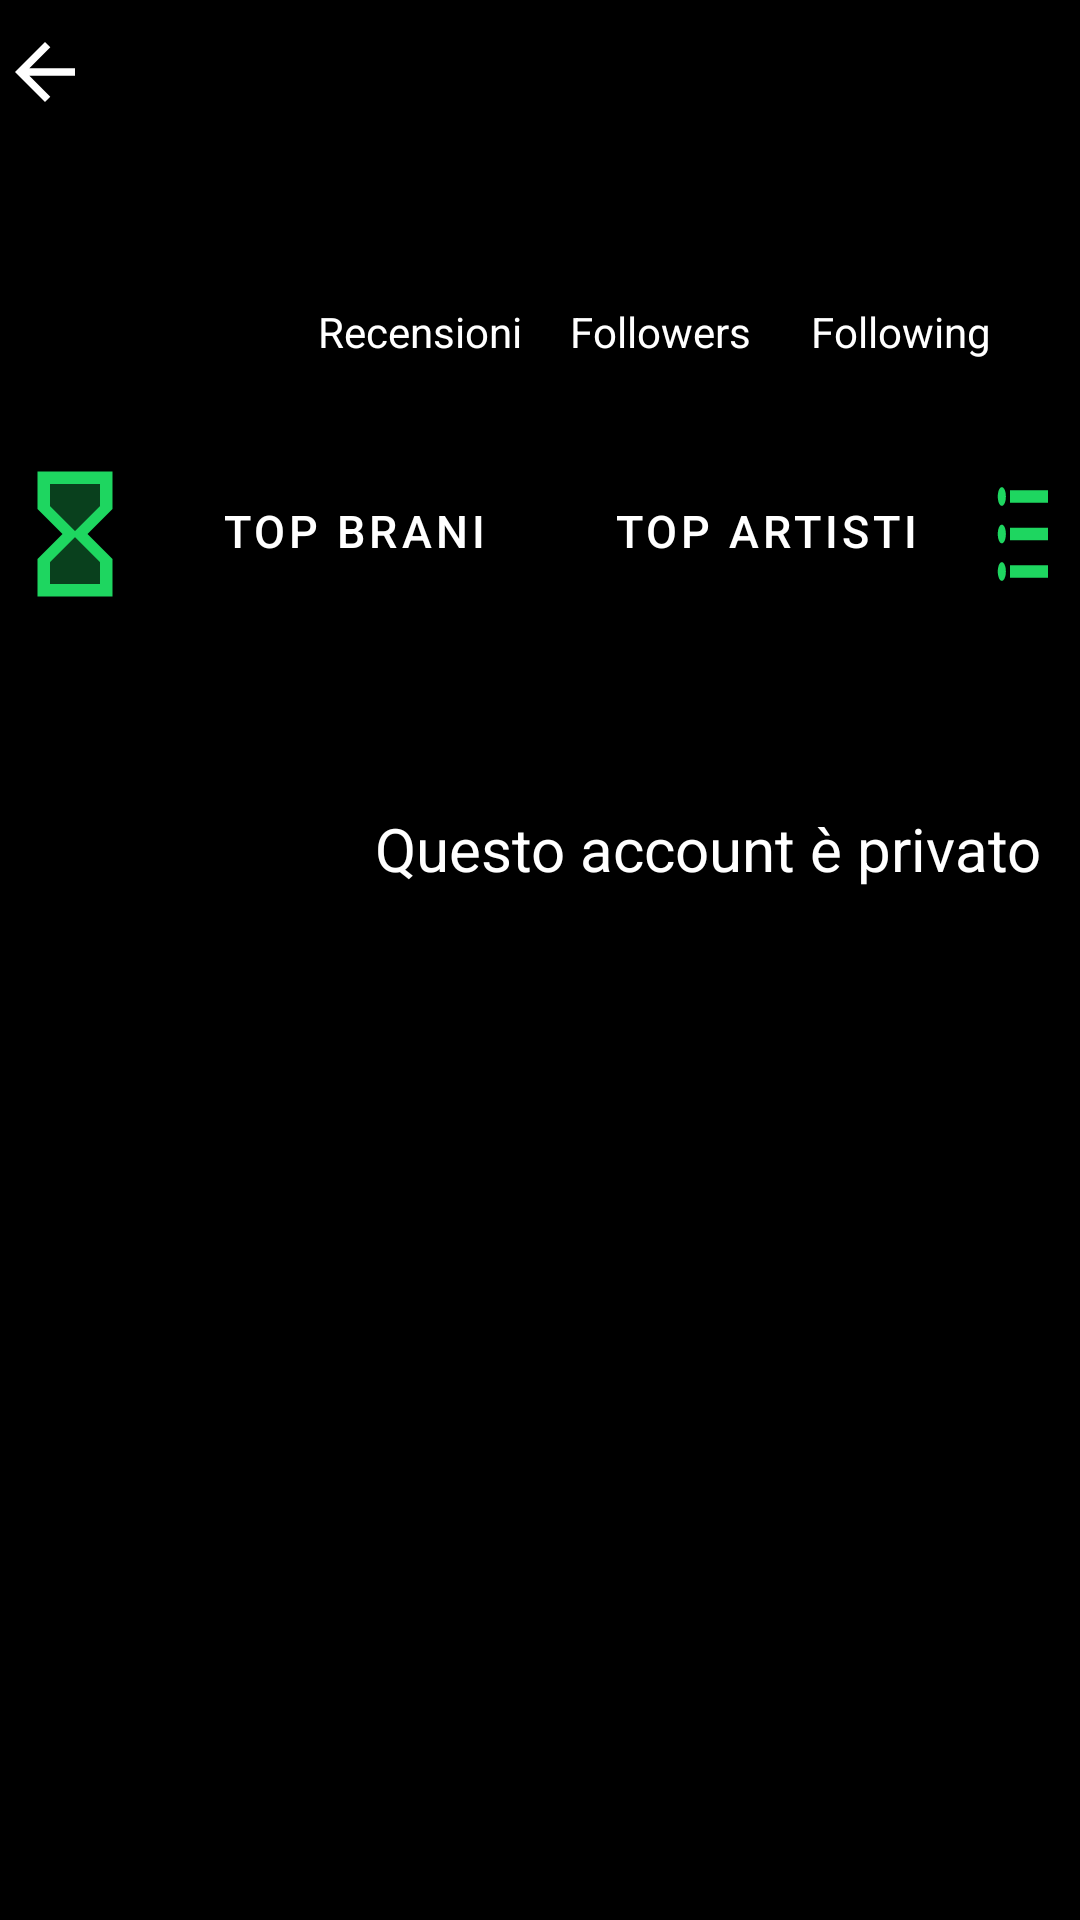

Produce the Android XML layout that renders to this screen, including the resource entries it uses.
<!-- AndroidManifest.xml: application theme Theme.ProgettoProgMobile -->
<!-- res/layout/fragment_fifth.xml -->
<?xml version="1.0" encoding="utf-8"?>
<RelativeLayout xmlns:android="http://schemas.android.com/apk/res/android"
    xmlns:tools="http://schemas.android.com/tools"
    xmlns:app="http://schemas.android.com/apk/res-auto"
    android:layout_width="match_parent"
    android:layout_height="685dp"
    android:background="@color/black" >

    <RelativeLayout
        android:id="@+id/topSection"
        android:layout_width="match_parent"
        android:layout_height="wrap_content" >

        <Button
            android:id="@+id/backArrow"
            android:layout_width="30dp"
            android:layout_height="30dp"
            android:background ="@drawable/baseline_arrow_back_24"
            android:layout_alignParentStart="true"
            android:layout_centerVertical="true"
            android:contentDescription="@string/frecciaindietro"
            android:paddingEnd="8dp"
            android:paddingStart="4dp"
            android:layout_marginEnd="4dp"
            tools:ignore="TouchTargetSizeCheck"
            style="@style/CustomArrowStyle" />


        <TextView
            android:id="@+id/usernameHeader"
            android:layout_width="wrap_content"
            android:layout_height="wrap_content"
            android:textColor="@color/white"
            android:textSize="18sp"
            android:textStyle="bold"
            android:layout_toEndOf="@id/backArrow"
            android:layout_centerVertical="true" />

        <Button
            android:id="@+id/followButton"
            style="@style/CustomButtonStyle2"
            android:layout_width="wrap_content"
            android:layout_height="wrap_content"
            android:layout_alignParentEnd="true"
            android:textColor="@color/white"
            android:importantForAccessibility="no"
            android:contentDescription=""/>

    </RelativeLayout>

    <RelativeLayout
        android:id="@+id/sectionImage"
        android:layout_width="match_parent"
        android:layout_height="wrap_content"
        android:layout_below="@+id/topSection" >

        <ImageView
            android:id="@+id/userProfileImage"
            android:layout_width="100dp"
            android:layout_height="100dp"
            tools:src="@tools:sample/avatars" />

        <TextView
            android:id="@+id/contatoreRecensioni"
            android:layout_width="80dp"
            android:layout_height="80dp"
            android:contentDescription="@string/contatorerecensioni"
            android:textColor="@color/white"
            android:layout_toEndOf="@+id/userProfileImage" />

        <TextView
            android:id="@+id/reviews"
            android:layout_width="45dp"
            android:layout_height="45dp"
            android:layout_above="@+id/recensioniContatore"
            android:layout_alignStart="@+id/contatoreRecensioni"
            android:layout_alignTop="@+id/contatoreRecensioni"
            android:layout_alignEnd="@+id/contatoreRecensioni"
            android:layout_marginStart="16dp"
            android:layout_marginTop="0dp"
            android:layout_marginEnd="19dp"
            android:layout_marginBottom="0dp"
            android:textAlignment="center"
            android:textColor="@color/white"
            android:autoSizeTextType="uniform"
            app:layout_constraintBottom_toTopOf="@+id/recensioniContatore"
            app:layout_constraintEnd_toEndOf="@+id/contatoreRecensioni"
            app:layout_constraintStart_toStartOf="@+id/contatoreRecensioni" />

        <TextView
            android:layout_width="80dp"
            android:layout_height="35dp"
            android:id="@+id/recensioniContatore"
            android:layout_alignEnd="@+id/contatoreRecensioni"
            android:layout_alignBottom="@+id/contatoreRecensioni"
            android:layout_marginEnd="0dp"
            android:layout_marginBottom="0dp"
            android:gravity="center"
            android:text="@string/reviewText"
            android:textColor="@color/white"
            android:textSize="14sp"
            app:layout_constraintBottom_toBottomOf="@+id/contatoreRecensioni"
            app:layout_constraintEnd_toEndOf="@+id/contatoreRecensioni" />

        <TextView
            android:id="@+id/contatoreFollowers"
            android:layout_width="80dp"
            android:layout_height="80dp"
            android:textColor="@color/white"
            android:layout_toEndOf="@+id/contatoreRecensioni" />

        <TextView
            android:id="@+id/followers"
            android:layout_width="45dp"
            android:layout_height="45dp"
            android:layout_above="@+id/followersContatore"
            android:layout_alignStart="@+id/contatoreFollowers"
            android:layout_alignTop="@+id/contatoreFollowers"
            android:layout_alignEnd="@+id/contatoreFollowers"
            android:layout_marginStart="16dp"
            android:layout_marginTop="0dp"
            android:layout_marginEnd="19dp"
            android:layout_marginBottom="0dp"
            android:textAlignment="center"
            android:textColor="@color/white"
            android:autoSizeTextType="uniform"
            app:layout_constraintBottom_toTopOf="@+id/followersContatore"
            app:layout_constraintEnd_toEndOf="@+id/contatoreFollowers"
            app:layout_constraintStart_toStartOf="@+id/contatoreFollowers" />

        <TextView
            android:layout_width="80dp"
            android:layout_height="35dp"
            android:id="@+id/followersContatore"
            android:layout_alignEnd="@+id/contatoreFollowers"
            android:layout_alignBottom="@+id/contatoreFollowers"
            android:layout_marginEnd="0dp"
            android:layout_marginBottom="0dp"
            android:gravity="center"
            android:text="@string/followers"
            android:textColor="@color/white"
            android:textSize="14sp"
            app:layout_constraintBottom_toBottomOf="@+id/contatoreFollowers"
            app:layout_constraintEnd_toEndOf="@+id/contatoreFollowers" />

        <TextView
            android:id="@+id/contatoreFollowing"
            android:layout_width="80dp"
            android:layout_height="80dp"
            android:textColor="@color/white"
            android:layout_toEndOf="@+id/contatoreFollowers" />

        <TextView
            android:id="@+id/following"
            android:layout_width="45dp"
            android:layout_height="45dp"
            android:layout_above="@+id/followingsContatore"
            android:layout_alignStart="@+id/contatoreFollowing"
            android:layout_alignTop="@+id/contatoreFollowing"
            android:layout_alignEnd="@+id/contatoreFollowing"
            android:layout_marginStart="16dp"
            android:layout_marginTop="0dp"
            android:layout_marginEnd="19dp"
            android:layout_marginBottom="0dp"
            android:textAlignment="center"
            android:textColor="@color/white"
            android:autoSizeTextType="uniform"
            app:layout_constraintBottom_toTopOf="@+id/followingsContatore"
            app:layout_constraintEnd_toEndOf="@+id/contatoreFollowing"
            app:layout_constraintStart_toStartOf="@+id/contatoreFollowing" />

        <TextView
            android:layout_width="80dp"
            android:layout_height="35dp"
            android:id="@+id/followingsContatore"
            android:layout_alignEnd="@+id/contatoreFollowing"
            android:layout_alignBottom="@+id/contatoreFollowing"
            android:layout_marginEnd="0dp"
            android:layout_marginBottom="0dp"
            android:gravity="center"
            android:text="@string/following"
            android:textColor="@color/white"
            android:textSize="14sp"
            app:layout_constraintBottom_toBottomOf="@+id/contatoreFollowing"
            app:layout_constraintEnd_toEndOf="@+id/contatoreFollowing" />

    </RelativeLayout>

    <RelativeLayout
        android:id="@+id/section"
        android:layout_width="match_parent"
        android:layout_height="wrap_content"
        android:layout_marginTop="5dp"
        android:layout_below="@+id/sectionImage" >

        <Button
            android:id="@+id/clessidra"
            android:layout_width="50dp"
            android:layout_height="50dp"
            android:background ="@drawable/twotone_hourglass_full_24"
            android:layout_alignParentStart="true"
            android:layout_centerVertical="true"
            android:contentDescription="@string/clessidra"
            android:paddingEnd="16dp"
            android:paddingStart="8dp"
            android:layout_marginEnd="0dp"/>

        <View
            android:id="@+id/view"
            android:layout_width="8dp"
            android:layout_height="5dp"
            android:layout_toEndOf="@+id/clessidra"/>

        <Button
            android:id="@+id/btn_topBrani"
            style="@style/CustomButtonStyle2"
            android:layout_width="wrap_content"
            android:layout_height="wrap_content"
            android:text="@string/top_track"
            android:layout_toEndOf="@+id/view"
            android:backgroundTint="@color/verde_spotify" />

        <View
            android:id="@+id/view2"
            android:layout_width="10dp"
            android:layout_height="5dp"
            android:layout_toEndOf="@+id/btn_topBrani"/>

        <Button
            android:id="@+id/btn_topArtisti"
            style="@style/CustomButtonStyle2"
            android:layout_width="wrap_content"
            android:layout_height="wrap_content"
            android:text="@string/top_artist"
            android:layout_toEndOf="@+id/view2"
            android:backgroundTint="@color/verde_spotify" />

        <View
            android:id="@+id/view3"
            android:layout_width="8dp"
            android:layout_height="5dp"
            android:layout_toEndOf="@+id/btn_topArtisti"/>

        <Button
            android:id="@+id/vista"
            android:layout_width="50dp"
            android:layout_height="50dp"
            android:background ="@drawable/baseline_format_list_bulleted_24"
            android:layout_centerVertical="true"
            android:contentDescription="@string/calendario"
            android:layout_toEndOf="@+id/view3"
            android:paddingEnd="16dp"
            android:paddingStart="8dp"
            android:layout_marginEnd="8dp" />

    </RelativeLayout>

    <RelativeLayout
        android:id="@+id/root_layout"
        android:layout_width="match_parent"
        android:layout_height="wrap_content"
        android:layout_below="@id/section"
        android:layout_marginTop="40dp" >

        <include
            android:layout_width="match_parent"
            android:layout_height="wrap_content"
            android:layout_centerVertical="true"
            layout="@layout/fragment_profilo_privato" />
    </RelativeLayout>


    <androidx.recyclerview.widget.RecyclerView
        android:id="@+id/recyclerViewUtenteTrack"
        android:layout_width="match_parent"
        android:layout_height="wrap_content"
        android:layout_below="@+id/section">
    </androidx.recyclerview.widget.RecyclerView>

    <androidx.recyclerview.widget.RecyclerView
        android:id="@+id/recyclerViewUtenteArtist"
        android:layout_width="match_parent"
        android:layout_height="wrap_content"
        android:layout_below="@+id/section" >
    </androidx.recyclerview.widget.RecyclerView>

</RelativeLayout>
<!-- res/layout/fragment_profilo_privato.xml (included above) -->
<?xml version="1.0" encoding="utf-8"?>
<RelativeLayout
    xmlns:android="http://schemas.android.com/apk/res/android"
    android:layout_width="match_parent"
    android:layout_height="685dp"
    android:background="@color/black" >

    <ImageView
        android:id="@+id/lock"
        android:layout_width="80dp"
        android:layout_height="80dp"
        android:layout_centerVertical="true"
        android:layout_marginStart="45dp"
        android:src="@drawable/outline_lock_24" >
    </ImageView>

    <TextView
        android:layout_width="match_parent"
        android:layout_height="wrap_content"
        android:layout_centerVertical="true"
        android:textColor="@color/white"
        android:layout_toEndOf="@+id/lock"
        android:text="@string/questo_account_privato"
        android:textSize="20sp" >
    </TextView>

</RelativeLayout>
<!-- resources referenced by this layout -->
<resources>
  <color name="black">#FF000000</color>
  <color name="verde_spotify">#1ED660</color>
  <color name="white">#FFFFFFFF</color>
  <!-- drawable baseline_arrow_back_24 (drawable) -->
  <vector android:autoMirrored="true" android:height="24dp"
      android:tint="#FFFFFF" android:viewportHeight="24"
      android:viewportWidth="24" android:width="24dp" xmlns:android="http://schemas.android.com/apk/res/android">
      <path android:fillColor="@android:color/black" android:pathData="M20,11H7.83l5.59,-5.59L12,4l-8,8 8,8 1.41,-1.41L7.83,13H20v-2z"/>
  </vector>
  <!-- drawable baseline_format_list_bulleted_24 (drawable) -->
  <vector android:autoMirrored="true" android:height="24dp"
      android:tint="@color/verde_spotify"
      android:viewportHeight="24"
      android:viewportWidth="24"
      android:width="24dp"
      xmlns:android="http://schemas.android.com/apk/res/android">
      <path android:fillColor="@android:color/white"
          android:pathData="M4,10.5c-0.83,0 -1.5,0.67 -1.5,1.5s0.67,1.5 1.5,1.5 1.5,-0.67 1.5,-1.5 -0.67,-1.5 -1.5,-1.5zM4,4.5c-0.83,0 -1.5,0.67 -1.5,1.5S3.17,7.5 4,7.5 5.5,6.83 5.5,6 4.83,4.5 4,4.5zM4,16.5c-0.83,0 -1.5,0.68 -1.5,1.5s0.68,1.5 1.5,1.5 1.5,-0.68 1.5,-1.5 -0.67,-1.5 -1.5,-1.5zM7,19h14v-2L7,17v2zM7,13h14v-2L7,11v2zM7,5v2h14L21,5L7,5z"/>
  </vector>
  <!-- drawable twotone_hourglass_full_24 (drawable) -->
  <vector android:height="24dp" android:tint="#1ED660"
      android:viewportHeight="24" android:viewportWidth="24"
      android:width="24dp" xmlns:android="http://schemas.android.com/apk/res/android">
      <path android:fillAlpha="0.3"
          android:fillColor="@color/verde_spotify"
          android:pathData="M8,7.5l4,4 4,-4L16,4L8,4zM8,16.5L8,20h8v-3.5l-4,-4z" android:strokeAlpha="0.3"/>
      <path android:fillColor="@color/verde_spotify"
          android:pathData="M18,2L6,2v6h0.01L6,8.01 10,12l-4,4 0.01,0.01L6,16.01L6,22h12v-5.99h-0.01L18,16l-4,-4 4,-3.99 -0.01,-0.01L18,8L18,2zM16,16.5L16,20L8,20v-3.5l4,-4 4,4zM16,7.5l-4,4 -4,-4L8,4h8v3.5z"/>
  </vector>
  <string name="calendario">Calendario</string>
  <string name="clessidra">Clessidra</string>
  <string name="contatorerecensioni">Contatore Recensioni</string>
  <string name="followers" translatable="false">Followers</string>
  <string name="following" translatable="false">Following</string>
  <string name="frecciaindietro">FrecciaIndietro</string>
  <string name="questo_account_privato">Questo account è privato</string>
  <string name="reviewText">Recensioni</string>
  <string name="top_artist">Top Artisti</string>
  <string name="top_track">Top Brani</string>
  <style name="CustomArrowStyle" parent="Widget.MaterialComponents.Button">
          <item name="backgroundTint">@color/white</item> 
      </style>
  <style name="CustomButtonStyle2" parent="Widget.MaterialComponents.Button">
          <item name="android:textSize">15sp</item>
          <item name="android:textColor">@color/white</item>
          <item name="cornerRadius">25dp</item> 
          <item name="backgroundTint">@color/verde_spotify</item> 
      </style>
  <style name="Theme.ProgettoProgMobile" parent="Theme.MaterialComponents.DayNight.DarkActionBar">
          
          <item name="colorPrimary">@color/verde_spotify</item>
          <item name="colorPrimaryVariant">@color/verde_spotify</item>
          <item name="colorOnPrimary">@color/white</item>
          
          <item name="colorSecondary">@color/white</item>
          <item name="colorSecondaryVariant">@color/white</item>
          <item name="colorOnSecondary">@color/black</item>
          
          <item name="android:statusBarColor">?attr/colorPrimaryVariant</item>
          
          <item name="android:navigationBarColor">@color/dark_gray</item>
          <item name="android:textColor">@color/white</item>
          
          <item name="android:windowBackground">@color/white</item>
      </style>
  <color name="dark_gray">#323232</color>
</resources>
